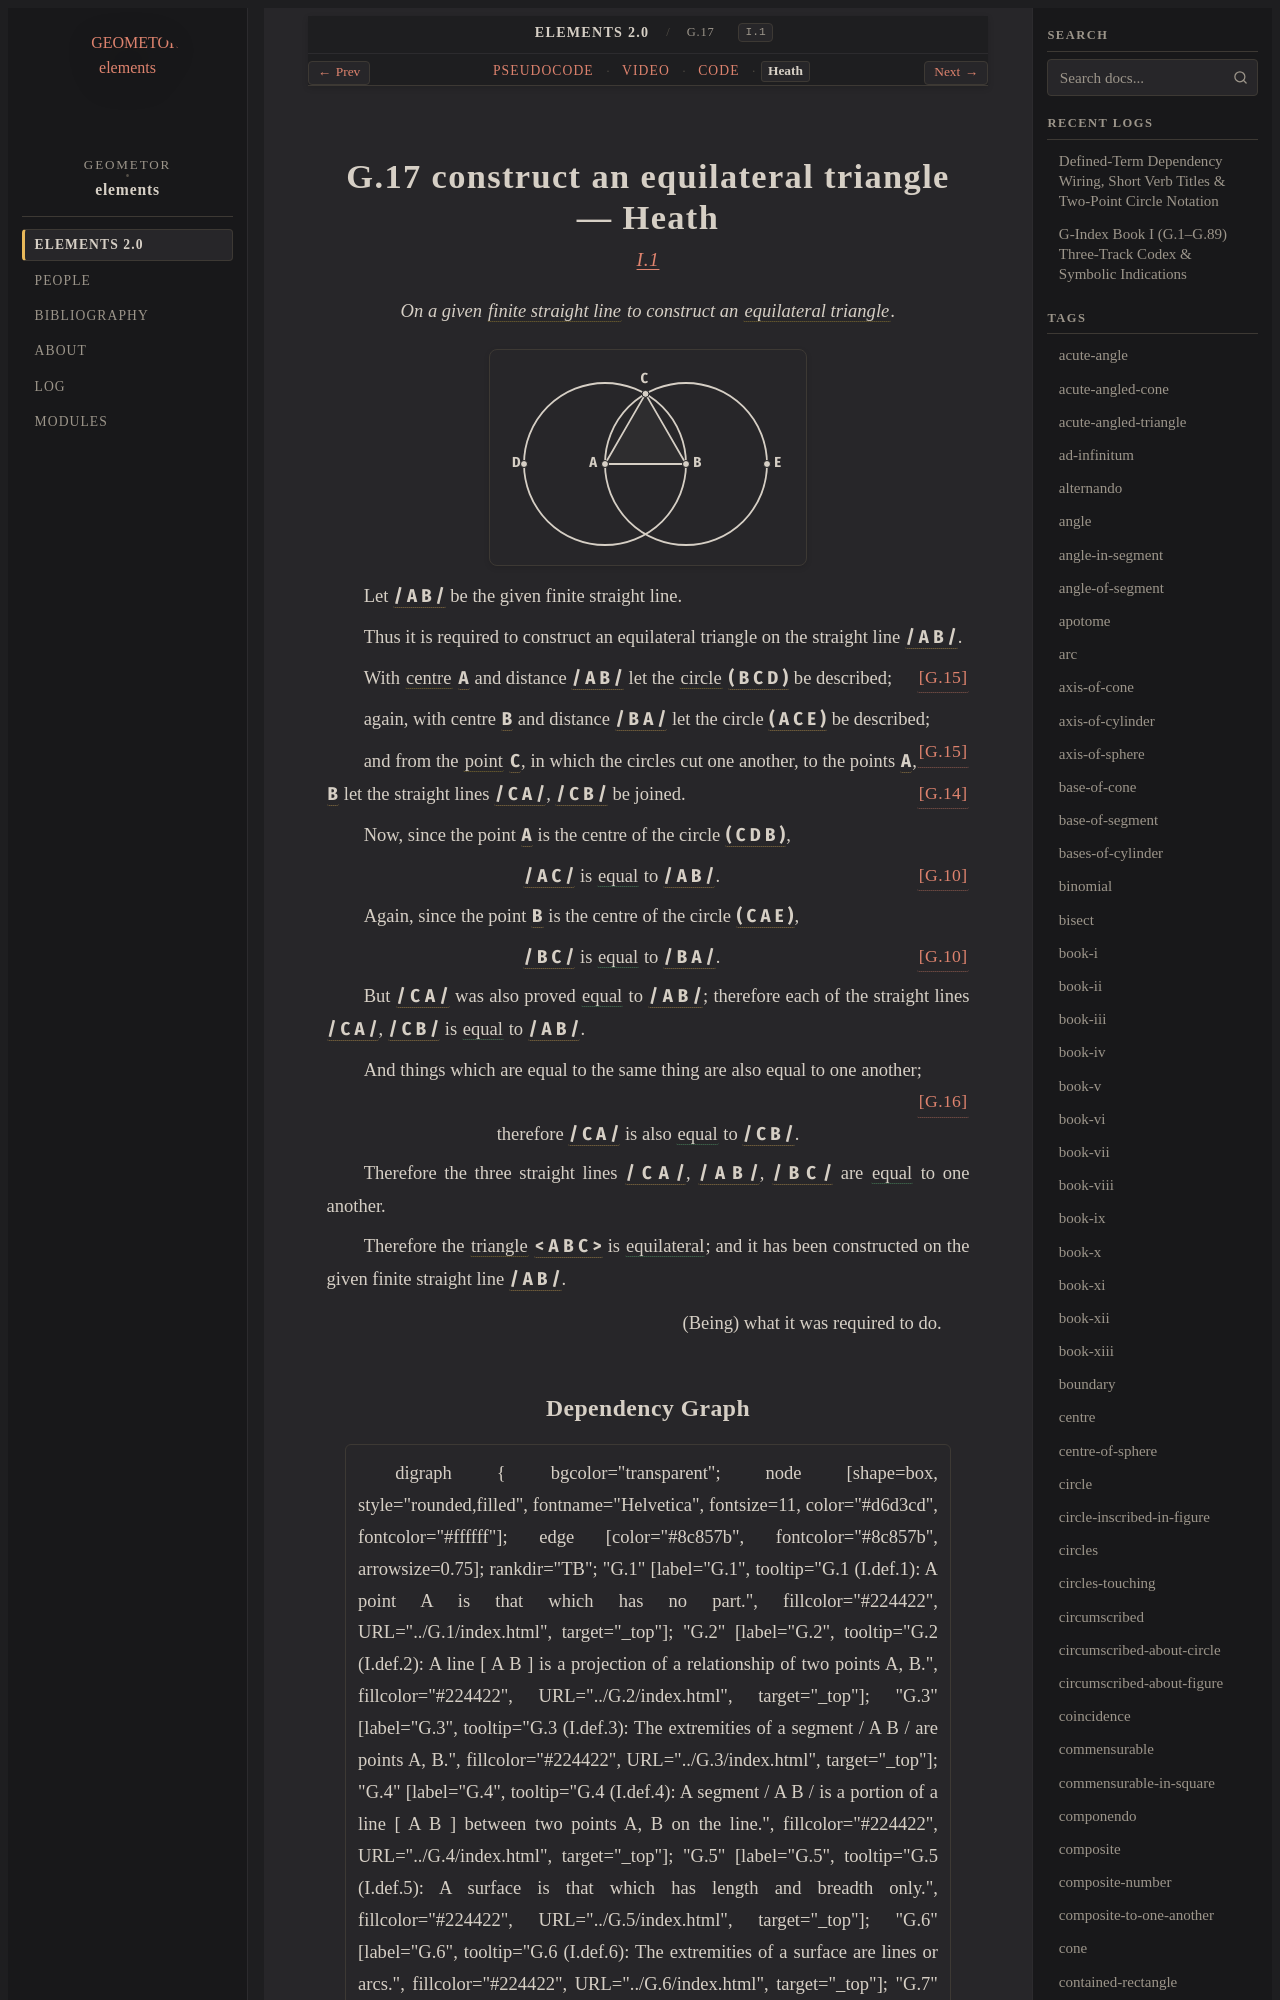

repository: geometor/elements · page: elements2/G.17/heath.html · generator: sphinx

:canonical_id: G.17
:original_id: I.1
:title: G.17 construct an equilateral triangle
:volume: I
:book: I
:type: prop
:youtube_id: -f4r3sYXESQ

G.17 construct an equilateral triangle — Heath
==============================================

.. rubric:: `I.1 <https://geometor.github.io/euclid/heath/volume_I/book_i/propositions/01/>`_

.. enunciation::

   On a given :term:`finite straight line <G.4>` to construct an :term:`equilateral triangle <G.13>`.

.. picture:: g1.svg
   :alt: Proposition 1 figure

Let :g:`/ A B / <g1:/ A B />` be the given finite straight line.

Thus it is required to construct an equilateral triangle on the straight line :g:`/ A B / <g1:/ A B />`.

With :term:`centre <G.11>` :g:`A <g1:A>` and distance :g:`/ A B / <g1:/ A B />` let the :term:`circle <G.10>` :g:`( B C D ) <g1:( B C D )>` be described; :just:`[G.15] <G.15>`

again, with centre :g:`B <g1:B>` and distance :g:`/ B A / <g1:/ B A />` let the circle :g:`( A C E ) <g1:( A C E )>` be described; :just:`[G.15] <G.15>`

and from the :term:`point <G.1>` :g:`C <g1:C>`, in which the circles cut one another, to the points :g:`A <g1:A>`, :g:`B <g1:B>` let the straight lines :g:`/ C A / <g1:/ C A />`, :g:`/ C B / <g1:/ C B />` be joined. :just:`[G.14] <G.14>`

Now, since the point :g:`A <g1:A>` is the centre of the circle :g:`( C D B ) <g1:( C D B )>`,

.. assertion:: [G.10] <G.10>

   :g:`/ A C / <g1:/ A C />` is :eq:`equal <g1:/ A C / = g1:/ A B />` to :g:`/ A B / <g1:/ A B />`.

Again, since the point :g:`B <g1:B>` is the centre of the circle :g:`( C A E ) <g1:( C A E )>`,

.. assertion:: [G.10] <G.10>

   :g:`/ B C / <g1:/ B C />` is :eq:`equal <g1:/ B C / = g1:/ B A />` to :g:`/ B A / <g1:/ B A />`.

But :g:`/ C A / <g1:/ C A />` was also proved :eq:`equal <g1:/ C A / = g1:/ A B />` to :g:`/ A B / <g1:/ A B />`; therefore each of the straight lines :g:`/ C A / <g1:/ C A />`, :g:`/ C B / <g1:/ C B />` is :eq:`equal <g1:/ C A / = g1:/ C B / = g1:/ A B />` to :g:`/ A B / <g1:/ A B />`.

And things which are equal to the same thing are also equal to one another; :just:`[G.16] <G.16>`

.. assertion::

   therefore :g:`/ C A / <g1:/ C A />` is also :eq:`equal <g1:/ C A / = g1:/ C B />` to :g:`/ C B / <g1:/ C B />`.

Therefore the three straight lines :g:`/ C A / <g1:/ C A />`, :g:`/ A B / <g1:/ A B />`, :g:`/ B C / <g1:/ B C />` are :eq:`equal <g1:/ C A / = g1:/ A B / = g1:/ B C />` to one another.

Therefore the :term:`triangle <G.12>` :g:`< A B C > <g1:< A B C >>` is :eq:`equilateral <g1:/ C A / = g1:/ A B / = g1:/ B C />`; and it has been constructed on the given finite straight line :g:`/ A B / <g1:/ A B />`.

.. qed::

   (Being) what it was required to do.
